pico-8 play session: mixed d-pad (fixed 12-tick cycle)

[t = 1 s] mixed d-pad (1.2s cycle ×~1): → ← ↑ ↓ + 🅾/❎ taps, ~1s
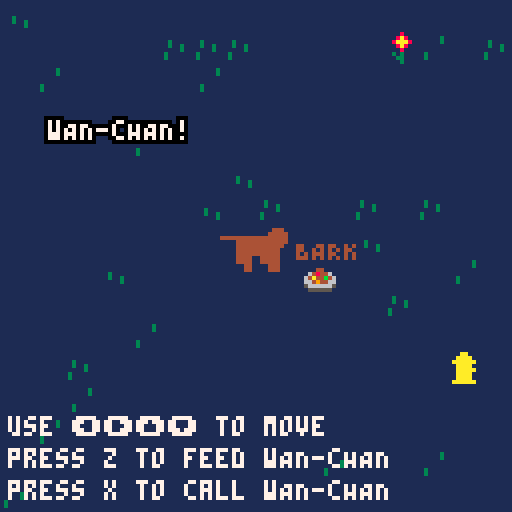
[t = 2 s] mixed d-pad (1.2s cycle ×~1): → ← ↑ ↓ + 🅾/❎ taps, ~2s
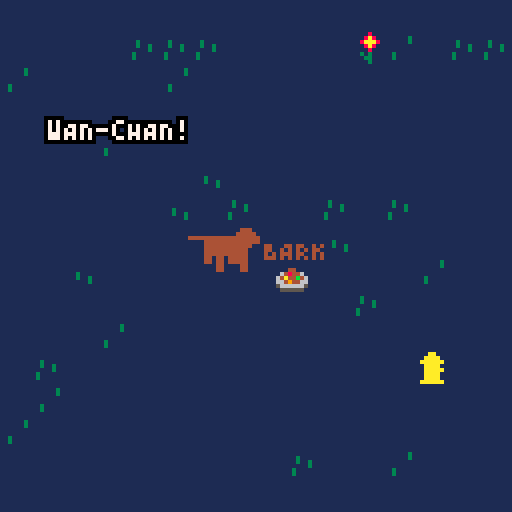
[t = 4 s] mixed d-pad (1.2s cycle ×~3): → ← ↑ ↓ + 🅾/❎ taps, ~4s
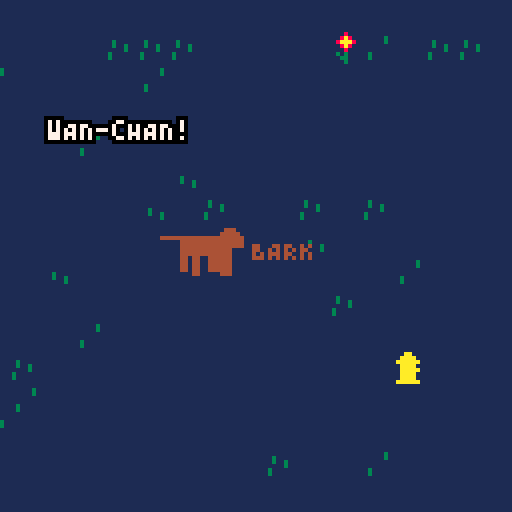
[t = 6 s] mixed d-pad (1.2s cycle ×~5): → ← ↑ ↓ + 🅾/❎ taps, ~6s
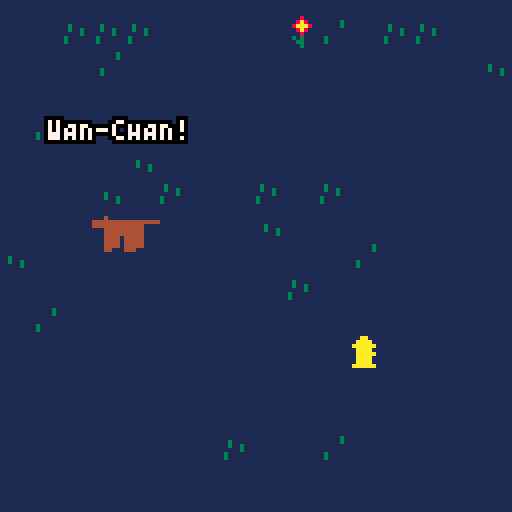
[t = 8 s] mixed d-pad (1.2s cycle ×~6): → ← ↑ ↓ + 🅾/❎ taps, ~8s
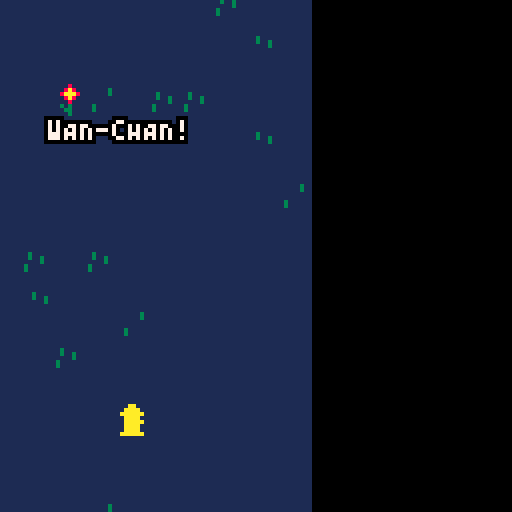

pico-8 cartridge
version 29
__lua__
--dog sitting simulator
--by ryan nein

--I know this code is really messy and bad but this is the first thing I ever programmed

    cam={
        x=32,
        y=32,
        x_speed=2,
        y_speed=2,
        x_vel=0,
        y_vel=0,
        movement=function()
            local button_hori_pressed=false
            local button_virt_pressed=false
            if btn(0) then
                cam.x_vel=-cam.x_speed
                button_hori_pressed=true
            end
            if btn(1) then
                cam.x_vel=cam.x_speed
                button_hori_pressed=true
            end
            if btn(2) then
                cam.y_vel=-cam.y_speed
                button_virt_pressed=true
            end
            if btn(3) then
                cam.y_vel=cam.y_speed
                button_virt_pressed=true
            end
            if not(button_hori_pressed) then
                cam.x_vel*=.7
            end
            if not(button_virt_pressed) then
                cam.y_vel=cam.y_vel*.7
            end
            cam.x+=cam.x_vel
            cam.y+=cam.y_vel
            camera(cam.x,cam.y)
            if btn(0) or btn(1) or btn(2) or btn(3) then
                btn0_3=true
            end
            cam.x=mid(-63,cam.x,129)
            cam.y=mid(-63,cam.y,129)
        end
    }


-- main loop --
    function _init()
        start_init()
    end

    function _update()
        _upd()
    end

    function _draw()
        cls()
        _drw()
    end
--


-- start screen --
    function start_init()
        dog_names={"fLUFFSTUFF","dOGGO","bARK-bOY","wAN-cHAN","mR. bONE"}
        dog_name=rnd(dog_names)

        screen_number=1
        
        _upd=start_update
        _drw=start_draw    
    end

    function start_update()
        if screen_number>1 and btnp(4) then
            game_init()
        end
        if screen_number==1 and btnp(4) then
            screen_number+=1
        end    
    end

    function start_draw()
        if screen_number>1 then
            print_center("you've been tasked",63,19,7)
            print_center("with dogsitting",63,28,7)
            print_center(dog_name,63,37,4)
            print_center("make sure they eat enough",63,46,7)
            print_center("they?",63,85,7)
            print("press z",95,118,7)
        else
            print_center("dog sitting simulator",63,37,7)
            print_center("A GAME BY",63,80,7)
            print_center("ryan nein",63,87,7)
            print("press z",95,118,7)
        end
    end
--


-- win --
    function win_init()
        _upd=win_update
        _drw=win_draw
    end

    function win_update()
    end

    function win_draw()
        camera()
        print_center("congratulations!",63,56,7)
        print_center("you fed all the dogs",63,64,7)
    end
--


-- lose --
    function lose_init()
        _upd=lose_update
        _drw=lose_draw
    end

    function lose_update()
    end

    function lose_draw()
        camera()
        print_center(dog_name.." died of starvation",64,56,7)
        print_center("why would you do that?",64,64,7)
    end
--


-- game --
    function game_init()
        dog_cols={4,6,8,0}
        back_cols={1,4,6,8}
        change_timer=0
        changes=0
        
        scale=1
        animation_frames=0
        start_time=0
        dog_move_counter=0
        dog_speed_x=0
        dog_speed_y=0
        dog_dir="right"

        barking=false
        bark_counter=0
        eat_counter=0
        is_eating=false
        poop_counter=0
        is_pooping=false

        body_x=91
        body_y=91
        body_w=10
        body_h=4
        radius=2

        btn4_been_pressed=false
        btn5_been_pressed=false
        btn0_3=false
        calling_timer=0

        --random values
        rain_time=flr(rnd(300))+600

        random_values_x={}
        random_values_y={}
        random_sprites={}
        for i=1,50 do
            add (random_values_x,flr(rnd(24)))
            add (random_values_y,flr(rnd(24)))
            add (random_sprites,flr(rnd(3))+16)
        end

        
        _upd=game_update
        _drw=game_draw
    end

    function game_update()
        --counter
        start_time+=1
        start_time=mid(0,start_time,1000)
        if start_time==1000 then
            start_time=0
        end

        dog_color=dog_cols[changes+1]
        back_color=back_cols[changes+1]
        
        --changes
            change_timer=mid(0,change_timer,100)

            if get_edges() and change_timer==0 then
                change_timer=10
            elseif not get_edges() then
                change_timer=0
            end
            change_timer-=1

            if get_edges() and change_timer==1 then
                scale=.12
                animation_frames=0
                cam.x=32
                cam.y=32
                body_x=91
                body_y=91

                changes+=1
            end
            --shrink
            if scale==.1 and changes~=0 then
                changes-=1

                scale=50
                cam.x=32
                cam.y=32
                body_x=25
                body_y=20
            end

            --win
            if get_edges() and dog_color==0 then
                win_init()
            end
            --lose
            if scale==.1 and changes==0 then
                lose_init()
            end
        --

        cam.movement()
        dog_update()
    end

    function game_draw()
        --background
        rectfill(0,0,192,192,back_color)
        if changes==0 then
            draw_grass()
            --hydrant,flower
            spr(003,random_values_x[1]*8,random_values_y[1]*8)
            spr(004,random_values_x[2]*8,random_values_y[2]*8)
        end
        
        if btn4_been_pressed==false or btn0_3==false or btn5_been_pressed==false then
            print("use ⬅️➡️⬆️⬇️ to move",cam.x+2,cam.y+104,7)
            print("press z to feed " .. dog_name ,cam.x+2,cam.y+112,7)
            print("press x to call " .. dog_name,cam.x+2,cam.y+120,7)
        end
        
        --dog
        draw_dog()

    end
--


function dog_update()
    --scale
        scale=max(.1,scale)
        body_w=10*scale
        body_h=4*scale
        radius=2*scale
    --

    --calling
        calling_timer=mid(0,calling_timer,100)
        if btn(5) and calling_timer==0 then
            sfx(03)
            calling_timer=24
            btn5_been_pressed=true
        end
        calling_timer-=1
    --

    --eating
        eat_counter=mid(0,eat_counter,100)
        if btnp(4) and eat_counter==0 and is_pooping==false then
            eat_counter=15
            is_eating=true
            btn4_been_pressed=true
        end
        if eat_counter==1 then
            scale*=1.2
            is_eating=false
        end
        eat_counter-=1
    --

    --movements
        body_x+=dog_speed_x
        body_y+=dog_speed_y
        dog_move_counter=flr(rnd(140))
        
        --left
            if dog_move_counter==0 or dog_move_counter==1 then
                dog_dir="left"
                if body_x>96-radius then
                    dog_speed_x=-rnd(1)-.4
                elseif body_x<=96-radius then
                    dog_speed_x=-.5
                end
            end
        --right
            if dog_move_counter==2 or dog_move_counter==3 then
                dog_dir="right"
                if body_x<96-body_w then
                    dog_speed_x=rnd(1)+.4
                elseif body_x>=96-body_w then
                    dog_speed_x=.5
                end
            end
        --up
            if dog_move_counter==4 or dog_move_counter==5 then
                if body_y>96-radius then
                    dog_speed_y=-rnd(1)-.4
                elseif body_y<=96+radius then
                    dog_speed_y=-.5
                end
            end
        --down
            if dog_move_counter==6 or dog_move_counter==7 then
                if body_y<96-(body_h*2) then
                    dog_speed_y=rnd(1)+.4
                elseif dog_speed_y>=96-(body_h*2) then
                    dog_speed_y=.5
                end
            end
        --stop x
            if dog_move_counter==8 or dog_move_counter==9 then
                dog_speed_x=0
            end
        --stop y
            if dog_move_counter==10 or dog_move_counter==11 then
                dog_speed_y=0
            end
        --stop both
            if dog_move_counter==12 or dog_move_counter==13 then
                dog_speed_x=0
                dog_speed_y=0
            end
    --

    --pooping
        poop_counter=mid(0,poop_counter,100)
        if dog_move_counter==16 and poop_counter==0 and is_eating==false then
            poop_counter=15
            is_pooping=true
        end
        if poop_counter==1 then
            scale*=.8
            is_pooping=false
        end
        poop_counter-=1
    --

    --barking
        if dog_move_counter==14 or dog_move_counter==15 and bark_counter==0 then
            barking=true
            bark_counter=10
            if scale<5 then
                sfx(00)
            elseif scale<12 then
                sfx(01)
            elseif scale>=12 then
                sfx(02)    
            end
        end
        bark_counter-=1
        bark_counter=mid(0,bark_counter,100)
        if bark_counter==0 then
            barking=false
        end
    --

    body_x=mid(0+radius,body_x,192-body_w)
    body_y=mid(0+radius,body_y,192-(body_h*2))
end

function draw_dog()
    --foodbowl sprite
    if is_eating==true and is_pooping==false and dog_dir=="left" then
        if scale<1 then
            spr(21,body_x-(body_w*.75),body_y+(body_h*1.5))
        elseif scale<5 then
            spr(5,body_x-(body_w*.75),body_y+(body_h*1.5))
        elseif scale>=5 then
            spr(6,body_x-(body_w*.3),body_y+(body_h*1.5),2,2)
        end
    end
    if is_eating==true and is_pooping==false and dog_dir=="right" then
        if scale<1 then
            spr(21,body_x+body_w+(body_w*.75),body_y+(body_h*1.5))
        elseif scale<5 then
            spr(5,body_x+body_w+(body_w*.75),body_y+(body_h*1.5))
        elseif scale>=5 then
            spr(6,body_x+body_w+(body_w*.3),body_y+(body_h*1.5),2,2)
        end
    end

    --poop sprite
    if is_pooping==true and is_eating==false and dog_dir=="left" then
        if scale<1 then
            spr(24,body_x+body_w+(body_w*.7),body_y+(body_h*1.5))
        elseif scale<5 then
            spr(8,body_x+body_w+(body_w*.5),body_y+(body_h*1.5))
        elseif scale>=5 then
            spr(9,body_x+body_w+(body_w*.3),body_y+(body_h*1.5),2,2)
        end
    end
    if is_pooping==true and is_eating==false and dog_dir=="right" then
        if scale<1 then
            spr(24,body_x-(body_w*.7),body_y+(body_h*1.5))
        elseif scale<5 then
            spr(8,body_x-(body_w*.5),body_y+(body_h*1.5))
        elseif scale>=5 then
            spr(9,body_x-(body_w*.3),body_y+(body_h*1.5),2,2)
        end
    end

    --rain back
    if start_time >= rain_time and scale>15 then
        raining()
    end

    --dog draw    
    --body
    rectfill(body_x,body_y,body_x+body_w,body_y+body_h,dog_color)
    -- head
    if dog_dir=="left" then 
        circfill(body_x,body_y,radius,dog_color)
        rectfill(body_x-radius*1.4,body_y,body_x,body_y+radius*.9,dog_color)
    else
        circfill(body_x+body_w,body_y,radius,dog_color)
        rectfill((body_x+body_w)+radius*1.4,body_y,body_x+body_w,body_y+radius*.9,dog_color)
    end 
    --animation
    animation_frames+=1
    if animation_frames==120 then
        animation_frames=0
    end

    function feet1()
        --foot1
        rectfill(body_x,body_y+body_h,body_x+body_w*.125,body_y+body_h*2,dog_color)
        --foot2
        rectfill(body_x+body_w*.25,body_y+body_h,body_x+body_w*.375,body_y+body_h*1.7,dog_color)
        --foot back 1
        rectfill(body_x+body_w*.625,body_y+body_h,body_x+body_w*.75,body_y+body_h*2,dog_color)
        --foot back 2
        rectfill(body_x+body_w*.875,body_y+body_h,body_x+body_w,body_y+body_h*1.7,dog_color)
    end
    function feet2()
        --foot1
        rectfill(body_x,body_y+body_h,body_x+body_w*.125,body_y+body_h*1.7,dog_color)
        --foot2
        rectfill(body_x+body_w*.25,  body_y+body_h,body_x+body_w*.375,body_y+body_h*2,dog_color)
        --foot back 1
        rectfill(body_x+body_w*.625,body_y+body_h,body_x+body_w*.75,body_y+body_h*1.7,dog_color)
        --foot back 2
        rectfill(body_x+body_w*.875,body_y+body_h,body_x+body_w,body_y+body_h*2,dog_color)
    end
    function tail_up_right()
        rectfill(body_x+(body_w*.95),body_y,body_x+body_w,body_y-body_h,dog_color)
    end
    function tail_down_right()
        rectfill(body_x+body_w,body_y,body_x+body_w+body_h,body_y+(body_w*.05),dog_color)
    end
    function tail_up_left()
        rectfill(body_x,body_y,body_x+(body_w*.05),body_y-body_h,dog_color)
    end
    function tail_down_left()
        rectfill(body_x,body_y,body_x-body_h,body_y+(body_w*.05),dog_color)
    end

    if flr(animation_frames/30)==0 and dog_dir=="left" then
        feet2()
        tail_down_right()
    elseif flr(animation_frames/30)==0 and dog_dir=="right" then
        feet2()
        tail_down_left()
    end
    if flr(animation_frames/30)==1 and dog_dir=="left" then
        feet1()
        tail_down_right()
    elseif flr(animation_frames/30)==1 and dog_dir=="right" then
        feet1()
        tail_down_left()
    end
    if flr(animation_frames/30)==2 and dog_dir=="left" then
        feet2()
        tail_up_right()
    elseif flr(animation_frames/30)==2 and dog_dir=="right" then
        feet2()
        tail_up_left()
    end
    if flr(animation_frames/30)==3 and dog_dir=="left" then
        feet1()
        tail_up_right()
    elseif flr(animation_frames/30)==3 and dog_dir=="right" then
        feet1()
        tail_up_left()
    end

    if barking==true then
        if dog_dir=="left" then
            if scale<=2 then
                print("BARK",body_x-radius*1.24-24,body_y+radius*.5,dog_color)
            elseif scale<10 then
                print("bark",body_x-radius*1.24-24,body_y+radius*.5,dog_color)
            elseif scale>=10 then
                print("wolf",body_x-radius*1.24-24,body_y+radius*.5,dog_color)
            end
        end
        if dog_dir=="right" then
            if scale<=2 then
                print("BARK",body_x+body_w+radius*2.5,body_y+radius*.5,dog_color)
            elseif scale<10 then
                print("bark",body_x+body_w+radius*2.5,body_y+radius*.5,dog_color)
            elseif scale>=10 then
                print("wolf",body_x+body_w+radius*2.5,body_y+radius*.5,dog_color)
            end
        end
    end

    if start_time >= rain_time and scale<=15 then
        raining()
    end

    --calling dog name
    if calling_timer>0 and changes==0 then
        print_outline(dog_name.."!",cam.x+12,cam.y+30,7,0)
    elseif calling_timer>0 and changes~=0 then
        print_outline(dog_name.."?",cam.x+12,cam.y+30,7,0)
    end
end


-- tools --
    function print_outline(_text,_x,_y,_col,_outcol)
        local dir_x={-1,1,0,0,1,1,-1,-1}
        local dir_y={0,0,-1,1,-1,1,-1,1}
        for i=1,#dir_x do
            print(_text,_x+dir_x[i],_y+dir_y[i],_outcol)
        end
        print(_text,_x,_y,_col)
    end

    function print_center(_txt,_x,_y,_c)
        print(_txt,_x-#_txt*2,_y,_c)
    end
--


function raining()
    for i=1,15 do
        spr(flr(rnd(3)),flr(rnd(184)),flr(rnd(184)))
    end
    sfx(05)
end

function draw_grass()
    for i=3,#random_values_x-2 do
        spr(random_sprites[i],random_values_x[i]*8,random_values_y[i]*8)
    end
end

function get_edges()
    return
    pget(cam.x,cam.y)==dog_color and
    pget(cam.x+127,cam.y)==dog_color and
    pget(cam.x,cam.y+127)==dog_color and 
    pget(cam.x+127,cam.x+127)==dog_color 
end
__gfx__
000000c00000000000000000000aa000000080000000000000000000000000000040000000000000000000000000000000000000000000000000000000000000
0000000c0000000000000c0000aaaa000008a8000000000000000000000000000004400000000000400000000000000000000000000000000000000000000000
0c000000c0000000000000c00aaaaaa0008aaa800004400000000444444000000004f40000000004000000000000000000000000000000000000000000000000
00c0c0000c0000000c00000000aaaa000008a80006484460000644b44444600000444f4000000044000000000000000000000000000000000000000000000000
00000c00000c000000c0000000aaaaa00000800064a44b4600644444494446000444444400000444400000000000000000000000000000000000000000000000
000000000000c0000000c00000aaaa0000303000664944660644444444444460444444f40000044f440000000000000000000000000000000000000000000000
000000000000000000000c0000aaaa000003300056666665664844444444a4664444444400004444f40000000000000000000000000000000000000000000000
0000000000000000000000000aaaaaa0000030000555555066444444444444660444444000044444f44000000000000000000000000000000000000000000000
000000000000000000000000000000000000000000044000664444444449446600000000000444444f4440000000000000000000000000000000000000000000
000000000000000000000030000000000000000006494b606664494844444666004f00000044444444f444000000000000000000000000000000000000000000
00300000000000000000003000000000000000000064860066664444444466660444f00004444444444444400000000000000000000000000000000000000000
003003000000000000000000000000000000000000566500566664444446666504444000444444444444f4440000000000000000000000000000000000000000
000003000003000000000000000000000000000000000000566666666666666500000000444444444444ff440000000000000000000000000000000000000000
03000000000300300030000000000000000000000000000005666666666666500000000044444444444ff4440000000000000000000000000000000000000000
03000000000000300030000000000000000000000000000005666666666666500000000004444444444444400000000000000000000000000000000000000000
00000000000000000000000000000000000000000000000000555555555555000000000000044444444440000000000000000000000000000000000000000000
